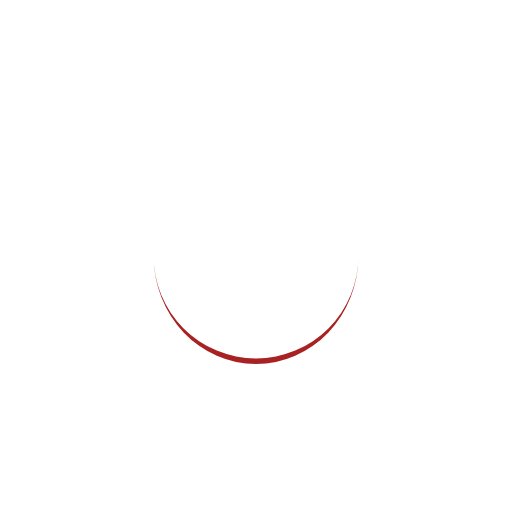
t = 0.00 s
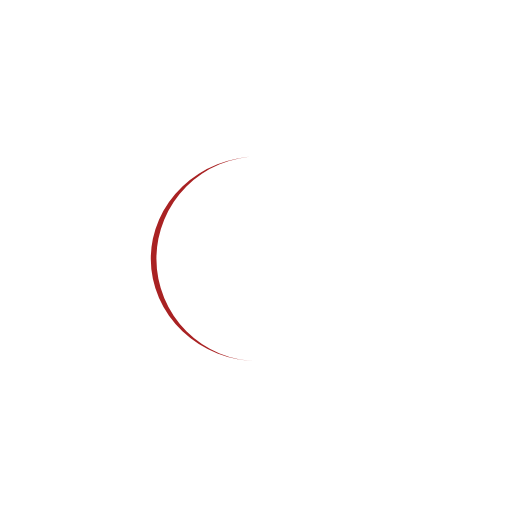
t = 0.25 s
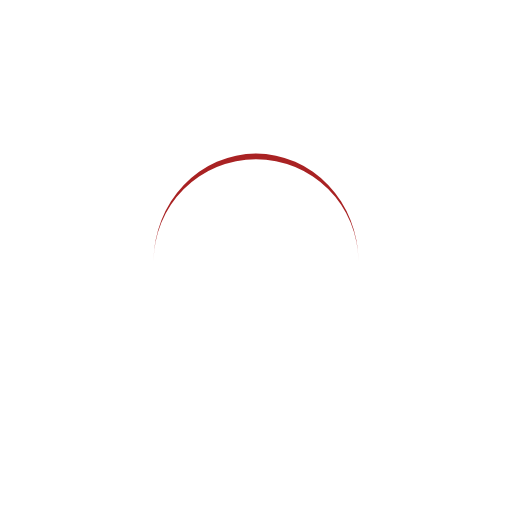
t = 0.50 s
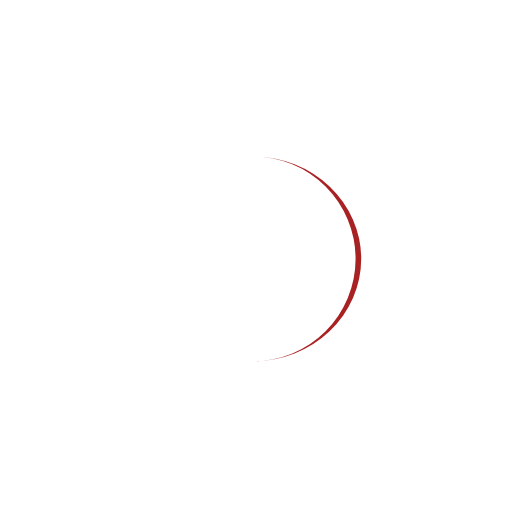
t = 0.75 s

The animated SVG that drew these frames (rendered in a browser with its animation timeline set to each time). Animation: 1 SMIL element (animateTransform=1); one cycle of 1.00 s, repeats indefinitely.

<?xml version="1.0" encoding="utf-8"?>
<svg xmlns="http://www.w3.org/2000/svg" xmlns:xlink="http://www.w3.org/1999/xlink" style="margin: auto; background-color: rgb(255, 255, 255); display: block; shape-rendering: auto;" width="200px" height="200px" viewBox="0 0 100 100" preserveAspectRatio="xMidYMid">
<path d="M30 50A20 20 0 0 0 70 50A20 21.1 0 0 1 30 50" fill="#a92223" stroke="none">
  <animateTransform attributeName="transform" type="rotate" dur="1s" repeatCount="indefinite" keyTimes="0;1" values="0 50 50.55;360 50 50.55"></animateTransform>
</path>
<!-- [ldio] generated by https://loading.io/ --></svg>